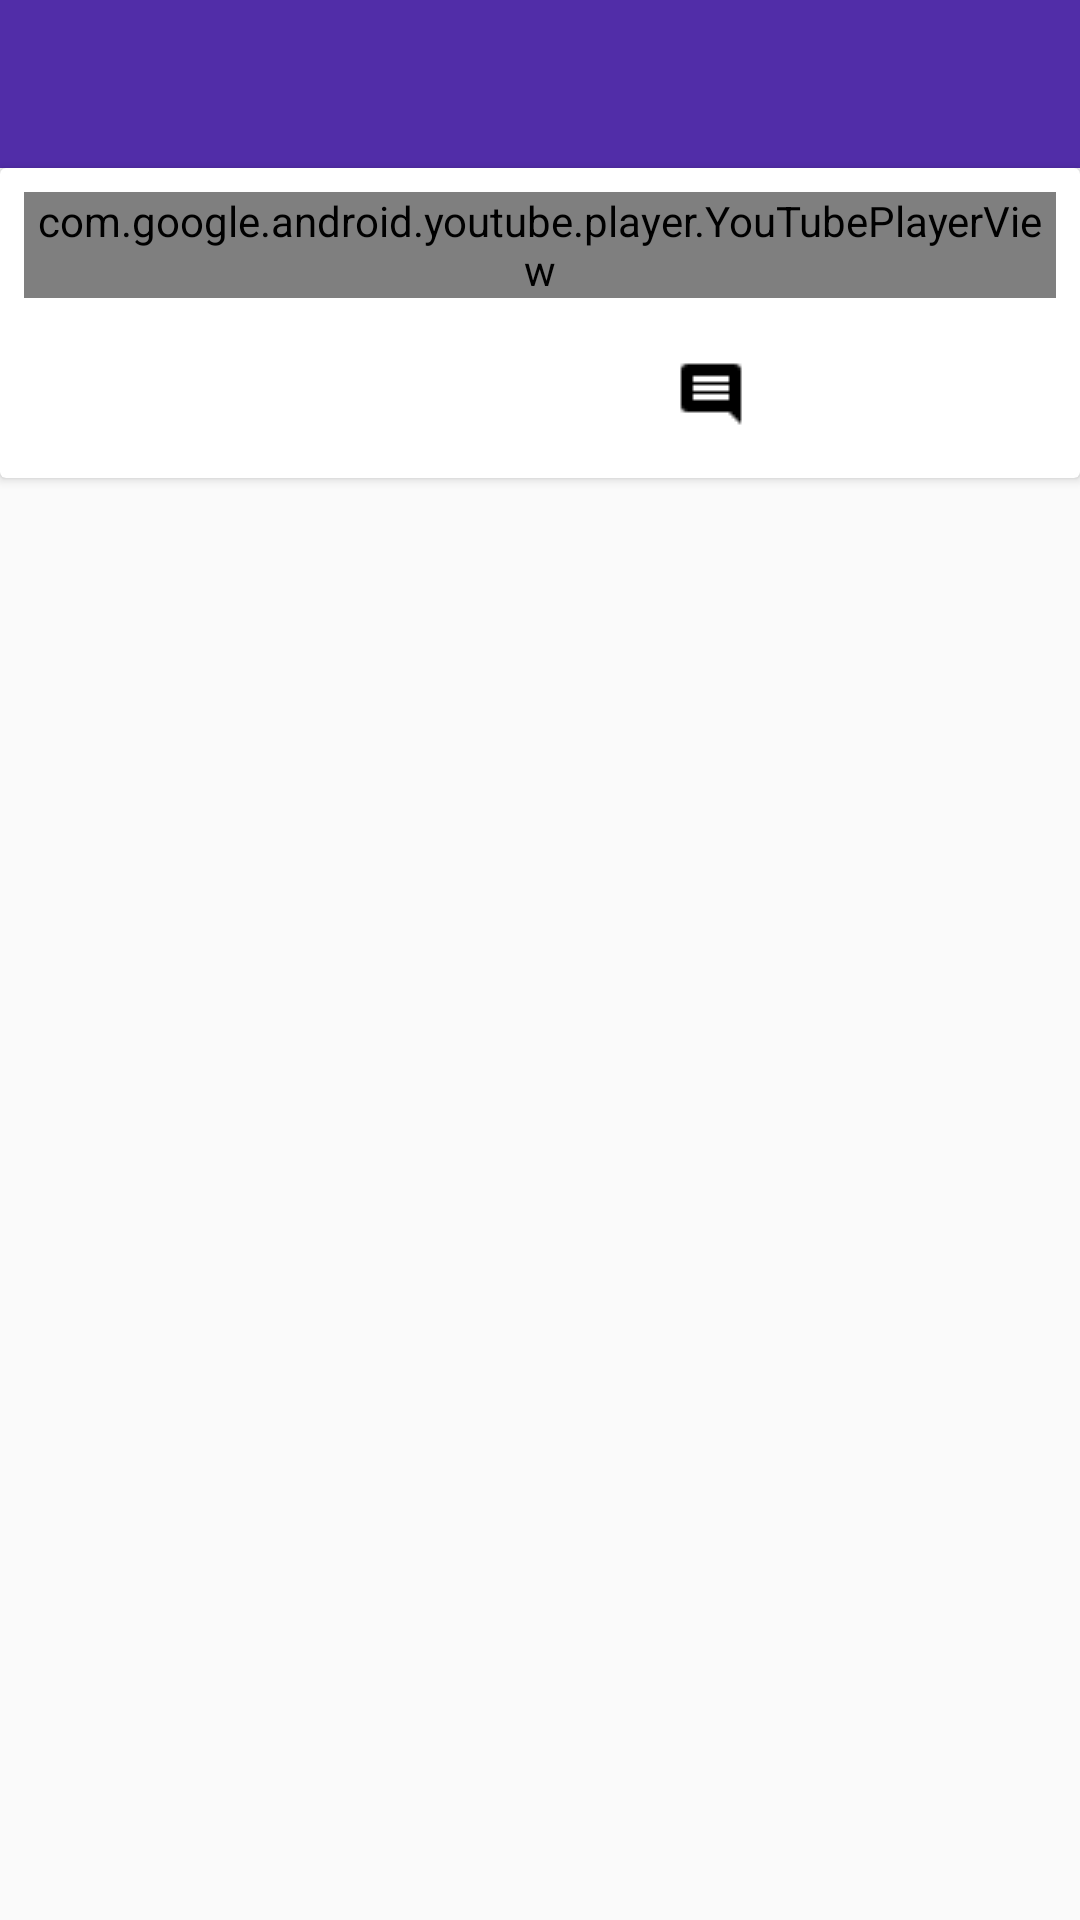

Write the Android layout XML for this screen, with the resource values it uses.
<!-- AndroidManifest.xml: application theme AppTheme -->
<!-- res/layout/activity_player.xml -->
<?xml version="1.0" encoding="utf-8"?>
<RelativeLayout xmlns:android="http://schemas.android.com/apk/res/android"
    android:layout_width="match_parent"
    android:layout_height="match_parent"
    xmlns:app="http://schemas.android.com/apk/res-auto">


    <android.support.design.widget.AppBarLayout
        android:id="@+id/appBarLayout2"
        android:layout_width="match_parent"
        android:layout_height="?attr/actionBarSize"
        android:theme="@style/AppTheme.AppBarOverlay"
        >

        <android.support.v7.widget.Toolbar
            android:id="@+id/toolbar"
            android:layout_width="match_parent"
            android:layout_height="?attr/actionBarSize"
            android:background="?attr/colorPrimary"
            app:popupTheme="@style/AppTheme.PopupOverlay" />


    </android.support.design.widget.AppBarLayout>



    <android.support.v7.widget.CardView
        android:layout_width="match_parent"
        android:layout_height="wrap_content"
        android:layout_marginTop="56dp"
        >

        <RelativeLayout
            android:layout_width="match_parent"
            android:layout_height="wrap_content"
            android:padding="8dp">

    <com.google.android.youtube.player.YouTubePlayerView
        android:id="@+id/player_view"
        android:layout_width="match_parent"
        android:layout_height="wrap_content"
        android:layout_marginBottom="12dp"
        />

    <ImageButton
        android:id="@+id/shareButton"
        android:layout_width="wrap_content"
        android:layout_height="wrap_content"
        android:layout_below="@id/player_view"
        android:layout_margin="@dimen/card_button_margin"
        android:background="@drawable/baseline_share_black_24dp"
        android:layout_alignParentEnd="true"
        />


    <ImageButton
        android:id="@+id/commentButton"
        android:layout_width="wrap_content"
        android:layout_height="wrap_content"
        android:layout_below="@id/player_view"
        android:layout_alignParentEnd="true"
        android:layout_marginTop="8dp"
        android:layout_marginEnd="103dp"
        android:layout_marginBottom="@dimen/card_button_margin"
        android:background="@drawable/baseline_insert_comment_black_24dp"

        />

        </RelativeLayout>

    </android.support.v7.widget.CardView>


</RelativeLayout>
<!-- resources referenced by this layout -->
<resources>
  <dimen name="card_button_margin">8dp</dimen>
  <!-- drawable baseline_insert_comment_black_24dp: png bitmap (drawable, 136 bytes) -->
  <style name="AppTheme.AppBarOverlay" parent="ThemeOverlay.AppCompat.Dark.ActionBar" />
  <style name="AppTheme.PopupOverlay" parent="ThemeOverlay.AppCompat.Light" />
  <style name="AppTheme" parent="Theme.AppCompat.Light.NoActionBar">
          
          <item name="colorPrimary">@color/colorPrimary</item>
          <item name="colorPrimaryDark">@color/colorPrimaryDark</item>
          <item name="colorAccent">@color/colorAccent1</item>
      </style>
  <color name="colorPrimary">#512DA8</color>
  <color name="colorPrimaryDark">#512DA8</color>
  <color name="colorAccent1">#FFC107</color>
</resources>
